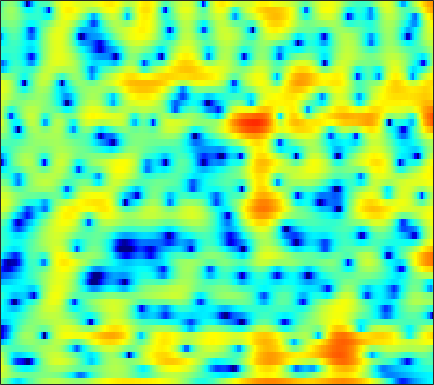

The table this chart was drawn from, first rows:
1.3301, 0.48264, -0.75319, -2.1156, -3.2172, -4.708, -6.0566, -6.8101, -7.1139, -6.5955, -5.5857, -4.7258, -3.5643, -2.4958, -1.7856, -0.95235, -0.22627, 0.25353, 0.80701, 1.2677, 1.6408, 1.8784, 2.1181, 2.28
3.219, 2.746, 2.117, 1.504, 1.062, 0.5142, 0.02799, -0.2888, -0.6382, -0.8973, -1.061, -1.124, -1.137, -1.076, -0.9912, -0.8377, -0.6531, -0.508, -0.318, -0.1506, -0.01401, 0.05795, 0.1006, 0.07111
4.445, 3.631, 2.49, 1.294, 0.372, -0.8689, -2.11, -3.012, -4.13, -5.071, -5.727, -5.97, -5.916, -5.462, -4.922, -4.038, -3.067, -2.349, -1.449, -0.6433, 0.05846, 0.5069, 0.9971, 1.365
3.894, 2.459, 0.2935, -2.22, -4.374, -7.636, -11.21, -13.65, -15.57, -16.32, -17.6, -19.94, -28.22, -22.94, -16.05, -10.65, -6.985, -4.867, -2.61, -0.8288, 0.5764, 1.429, 2.325, 2.994
2.535, 1.27, -0.5272, -2.428, -3.866, -5.648, -6.979, -7.529, -7.712, -7.462, -7.037, -6.668, -6.131, -5.409, -4.717, -3.631, -2.451, -1.579, -0.4614, 0.5511, 1.42, 1.965, 2.543, 2.946
-0.2053, -0.8061, -1.427, -1.886, -2.126, -2.323, -2.381, -2.355, -2.241, -2.05, -1.806, -1.577, -1.262, -0.9411, -0.6965, -0.3404, 0.04968, 0.3458, 0.7351, 1.109, 1.45, 1.681, 1.932, 2.081
-8.906, -8.456, -7.158, -5.702, -4.664, -3.443, -2.394, -1.708, -0.9239, -0.2894, 0.1817, 0.4455, 0.6784, 0.7583, 0.7183, 0.5454, 0.2789, 0.04932, -0.2347, -0.377, -0.2708, -0.005439, 0.531, 1.171
-18.52, -16.75, -13.43, -10.24, -8.059, -5.548, -3.488, -2.213, -0.8354, 0.2166, 0.9444, 1.284, 1.494, 1.393, 1.087, 0.2908, -1.057, -2.576, -5.711, -11.75, -24.53, -11.56, -5.008, -1.411
-18.78, -18.23, -15.11, -11.81, -9.703, -7.274, -5.255, -3.982, -2.577, -1.464, -0.6037, -0.1301, 0.2839, 0.4685, 0.4756, 0.2998, -0.06802, -0.423, -0.9067, -1.237, -1.209, -0.8785, -0.1022, 0.8491
-8.365, -8.314, -7.967, -7.354, -6.782, -5.912, -5.002, -4.324, -3.459, -2.672, -1.946, -1.445, -0.8609, -0.387, -0.09191, 0.2339, 0.4977, 0.6673, 0.8783, 1.096, 1.339, 1.533, 1.807, 2.084
-6.083, -6.145, -6.169, -6.125, -6.013, -5.735, -5.354, -4.994, -4.4, -3.735, -3.031, -2.494, -1.772, -1.079, -0.5896, 0.02453, 0.5886, 0.9757, 1.437, 1.84, 2.184, 2.396, 2.61, 2.736
-5.29, -5.703, -6.413, -7.254, -7.891, -8.581, -8.786, -8.502, -7.649, -6.454, -5.211, -4.331, -3.253, -2.246, -1.543, -0.6515, 0.2, 0.8093, 1.57, 2.251, 2.828, 3.175, 3.505, 3.666
-4.303, -5.146, -6.731, -9.058, -11.61, -17.28, -36.99, -21.25, -13.69, -10.13, -7.949, -6.828, -5.785, -4.994, -4.424, -3.498, -2.321, -1.297, 0.1301, 1.484, 2.647, 3.37, 4.103, 4.553
-3.471, -4.035, -4.945, -5.984, -6.816, -7.779, -8.385, -8.485, -8.184, -7.818, -7.784, -8.077, -9.095, -11.35, -14.38, -18.73, -12.48, -8.055, -3.935, -1.033, 1.106, 2.334, 3.569, 4.402
-4.948, -5.134, -5.378, -5.6, -5.745, -5.921, -6.028, -6.071, -6.129, -6.173, -6.32, -6.565, -7.03, -7.61, -7.916, -7.708, -6.485, -5.076, -2.979, -1.03, 0.6359, 1.684, 2.817, 3.663
-8.939, -8.676, -8.335, -8.018, -7.763, -7.406, -7.008, -6.696, -6.318, -5.948, -5.545, -5.246, -4.862, -4.413, -4.026, -3.388, -2.597, -1.917, -0.9434, 0.06318, 1.044, 1.729, 2.549, 3.231
-13.61, -12.98, -12.39, -11.84, -11.37, -10.62, -9.736, -9.041, -8.02, -7.043, -6.13, -5.452, -4.601, -3.805, -3.247, -2.541, -1.852, -1.327, -0.6219, 0.1089, 0.8703, 1.449, 2.21, 2.924
-15.04, -16.54, -18.59, -19.4, -18.52, -16.45, -14.42, -12.99, -11.06, -9.129, -7.441, -6.307, -4.994, -3.958, -3.36, -2.778, -2.437, -2.28, -2.077, -1.725, -1.048, -0.3053, 0.8914, 2.144
-11.66, -14.47, -18.76, -21.35, -21.09, -20.27, -20.39, -19.6, -16.32, -12.39, -8.979, -6.985, -4.981, -3.665, -3.083, -2.853, -3.324, -4.271, -6.637, -10.68, -11.61, -7.338, -2.551, 0.7087
-5.422, -6.822, -8.641, -10.41, -11.76, -13.54, -15.03, -15.4, -13.66, -10.42, -7.655, -5.928, -4.142, -2.877, -2.254, -1.873, -1.948, -2.311, -3.093, -3.766, -3.406, -2.26, -0.1935, 1.794
-3.037, -3.794, -4.784, -5.655, -6.207, -6.775, -7.074, -7.003, -6.561, -5.868, -4.902, -4.163, -3.212, -2.356, -1.792, -1.166, -0.6812, -0.3669, 0.02379, 0.4667, 0.9993, 1.473, 2.163, 2.838
-2.724, -3.158, -3.751, -4.311, -4.684, -5.098, -5.358, -5.398, -5.251, -4.945, -4.447, -3.982, -3.288, -2.549, -2.001, -1.271, -0.5799, -0.08334, 0.5509, 1.157, 1.722, 2.12, 2.594, 2.979
-3.088, -3.42, -3.994, -4.693, -5.252, -5.975, -6.548, -6.877, -7.027, -6.76, -6.226, -5.661, -4.781, -3.828, -3.111, -2.165, -1.243, -0.5921, 0.2339, 0.9885, 1.675, 2.138, 2.672, 3.101
-2.951, -3.381, -4.28, -5.569, -6.801, -8.791, -11.1, -12.75, -13.8, -12.85, -10.94, -9.511, -7.767, -6.238, -5.164, -3.844, -2.629, -1.767, -0.7011, 0.274, 1.163, 1.768, 2.491, 3.109
-1.272, -1.822, -2.955, -4.589, -6.239, -9.121, -13.06, -16.68, -20.09, -17.05, -14.11, -12.45, -10.7, -9.116, -7.929, -6.342, -4.83, -3.774, -2.482, -1.286, -0.1782, 0.6026, 1.59, 2.501
1.706, 1.211, 0.2677, -0.9715, -2.098, -3.827, -5.734, -7.144, -9.002, -10.7, -12.64, -14.36, -16.32, -15.28, -12.95, -9.996, -7.741, -6.483, -5.207, -4.161, -3.115, -2.212, -0.8416, 0.6179
4.173, 3.827, 3.181, 2.314, 1.544, 0.3268, -1.098, -2.216, -3.957, -6.034, -8.52, -10.74, -13.37, -13.16, -11.5, -9.409, -8.246, -7.979, -8.553, -10.28, -12.1, -10.97, -6.925, -3.286
4.598, 4.401, 3.991, 3.412, 2.881, 2.08, 1.186, 0.4201, -0.5975, -1.672, -2.666, -3.317, -3.99, -4.358, -4.529, -4.681, -4.999, -5.513, -6.661, -8.296, -9.545, -8.952, -6.394, -3.708
3.653, 3.518, 3.194, 2.74, 2.325, 1.73, 1.127, 0.6282, 0.115, -0.3527, -0.6784, -0.848, -1.004, -1.089, -1.131, -1.202, -1.31, -1.446, -1.647, -1.781, -1.799, -1.661, -1.338, -0.9638
2.215, 2.016, 1.575, 0.9519, 0.3802, -0.4825, -1.281, -1.752, -2.086, -1.994, -1.591, -1.179, -0.5648, -0.01645, 0.3568, 0.7432, 1.025, 1.18, 1.32, 1.391, 1.411, 1.389, 1.285, 1.041
0.1471, -0.1247, -0.7347, -1.696, -2.703, -4.568, -7.196, -9.41, -11.28, -8.898, -5.682, -3.727, -1.749, -0.3028, 0.5012, 1.31, 1.868, 2.173, 2.447, 2.597, 2.67, 2.655, 2.554, 2.33
-2.636, -2.734, -3.013, -3.562, -4.217, -5.517, -7.567, -9.233, -10.24, -8.166, -5.305, -3.437, -1.518, -0.1441, 0.5956, 1.263, 1.667, 1.83, 1.94, 2.013, 2.084, 2.162, 2.278, 2.374
-6.744, -6.295, -5.395, -4.524, -3.948, -3.358, -2.978, -2.631, -2.141, -1.392, -0.5681, 0.04945, 0.7632, 1.226, 1.386, 1.32, 0.9513, 0.4856, -0.2495, -0.8467, -0.9923, -0.6663, 0.1504, 1.093
-20.48, -14.95, -9.452, -5.984, -4.181, -2.408, -0.9781, -0.1907, 0.676, 1.341, 1.881, 2.171, 2.351, 2.263, 1.974, 1.219, -0.09926, -1.608, -4.738, -10.46, -16.93, -9.93, -4.241, -1.034
-10.51, -9.464, -7.297, -5.169, -3.772, -2.222, -1.029, -0.2798, 0.5184, 1.131, 1.569, 1.77, 1.861, 1.736, 1.47, 0.8613, -0.074, -0.9837, -2.414, -3.745, -4.18, -3.582, -2.089, -0.4995
-4.9, -4.588, -4.046, -3.385, -2.871, -2.185, -1.595, -1.175, -0.643, -0.1682, 0.2067, 0.4311, 0.6569, 0.7583, 0.7515, 0.6349, 0.4033, 0.1896, -0.07889, -0.2473, -0.2329, -0.0931, 0.2488, 0.6841
-2.058, -2.121, -2.22, -2.312, -2.385, -2.467, -2.409, -2.337, -2.09, -1.733, -1.259, -0.8646, -0.3646, 0.0617, 0.3209, 0.5693, 0.7273, 0.7938, 0.8465, 0.8979, 0.9773, 1.053, 1.185, 1.317
0.3414, -0.1131, -0.8232, -1.697, -2.438, -3.523, -4.545, -5.095, -5.302, -4.641, -3.407, -2.403, -1.2, -0.2183, 0.3366, 0.8558, 1.165, 1.289, 1.353, 1.364, 1.384, 1.44, 1.548, 1.675
2.73, 1.906, 0.5631, -1.083, -2.542, -4.963, -8.772, -13.43, -23.51, -11.53, -5.934, -3.375, -1.004, 0.4997, 1.221, 1.708, 1.738, 1.521, 1.02, 0.4584, 0.1236, 0.1683, 0.5924, 1.22
3.942, 2.67, 0.6552, -1.523, -3.014, -4.538, -5.699, -5.956, -5.706, -4.143, -1.97, -0.4683, 1.142, 2.183, 2.596, 2.608, 1.934, 0.9023, -1.344, -5.062, -9.998, -9.322, -4.433, -1.185
3.246, 1.329, -2.193, -7.572, -14.12, -14.39, -7.752, -5.047, -2.642, -0.7786, 0.6642, 1.539, 2.444, 3.001, 3.15, 2.953, 2.274, 1.406, -0.2528, -2.314, -3.951, -3.959, -2.612, -1.009
2.969, 1.579, -0.5522, -2.753, -4.022, -4.394, -3.506, -2.542, -1.152, -0.04068, 0.8762, 1.436, 2.004, 2.356, 2.461, 2.407, 2.148, 1.822, 1.252, 0.6635, 0.1654, -0.1207, -0.3788, -0.5874
3.392, 2.71, 1.777, 0.9192, 0.3805, -0.08795, -0.3123, -0.2889, -0.14, 0.1013, 0.3953, 0.634, 0.9189, 1.157, 1.3, 1.411, 1.4, 1.319, 1.116, 0.7962, 0.3792, -0.00654, -0.6156, -1.391
3.926, 3.524, 2.921, 2.274, 1.78, 1.117, 0.5235, 0.1147, -0.4078, -0.7496, -0.9154, -0.9004, -0.6835, -0.3035, 0.031, 0.4512, 0.7697, 0.917, 0.9715, 0.8213, 0.46, 0.06056, -0.6679, -1.626
4.56, 4.246, 3.703, 3.019, 2.424, 1.473, 0.3607, -0.657, -2.123, -3.663, -4.82, -5.016, -4.191, -2.738, -1.646, -0.3738, 0.6029, 1.12, 1.518, 1.613, 1.391, 1.009, 0.2025, -0.9379
4.389, 4.074, 3.561, 2.923, 2.33, 1.335, -0.07136, -1.474, -4.001, -8.118, -16.69, -24.35, -10.34, -5.26, -2.872, -0.6611, 0.8711, 1.693, 2.417, 2.765, 2.743, 2.462, 1.715, 0.479
1.173, 0.7911, 0.4926, 0.329, 0.1604, -0.1979, -0.8592, -1.495, -2.661, -3.932, -4.866, -5.034, -4.375, -3.117, -2.044, -0.6796, 0.5464, 1.322, 2.174, 2.753, 3.038, 3.05, 2.767, 2.111
-7.551, -8.233, -6.74, -4.79, -3.686, -2.803, -2.39, -2.38, -2.633, -3.047, -3.509, -3.772, -3.966, -3.838, -3.504, -2.675, -1.57, -0.6563, 0.5242, 1.554, 2.353, 2.788, 3.135, 3.23
-11.54, -12.46, -9.576, -6.735, -5.27, -4.054, -3.433, -3.328, -3.543, -4.164, -5.182, -6.228, -8.003, -9.939, -10.71, -9.397, -6.592, -4.47, -2.084, -0.1888, 1.289, 2.156, 3.028, 3.628
-4.251, -4.614, -4.598, -4.262, -3.971, -3.623, -3.528, -3.646, -4.078, -4.884, -6.186, -7.557, -10.11, -13.87, -16.52, -13.89, -9.146, -6.363, -3.476, -1.258, 0.4787, 1.516, 2.622, 3.439
-3.632, -3.718, -3.642, -3.468, -3.327, -3.232, -3.292, -3.448, -3.865, -4.492, -5.294, -5.936, -6.774, -7.337, -7.344, -6.735, -5.506, -4.32, -2.681, -1.075, 0.3621, 1.303, 2.367, 3.196
-6.507, -5.685, -4.623, -3.748, -3.267, -2.918, -2.831, -2.954, -3.345, -3.982, -4.74, -5.356, -6.089, -6.497, -6.488, -5.968, -4.902, -3.881, -2.388, -0.9097, 0.4601, 1.384, 2.428, 3.263
-10.98, -7.725, -5.093, -3.482, -2.738, -2.162, -2.035, -2.212, -2.775, -3.72, -5.11, -6.499, -8.776, -11.26, -12.29, -10.79, -7.79, -5.696, -3.283, -1.313, 0.3045, 1.332, 2.47, 3.362
-4.641, -3.804, -2.69, -1.828, -1.378, -1.071, -1.123, -1.386, -2.066, -3.122, -4.7, -6.27, -9.116, -12.84, -14.93, -12.56, -8.601, -6.229, -3.778, -1.883, -0.3608, 0.6002, 1.71, 2.631
-1.327, -1.044, -0.6185, -0.2678, -0.08816, -0.05505, -0.2321, -0.52, -1.105, -1.934, -2.909, -3.691, -4.692, -5.437, -5.706, -5.521, -4.892, -4.285, -3.415, -2.61, -1.832, -1.249, -0.3928, 0.5878
-0.555, -0.087, 0.4363, 0.8072, 0.9336, 0.9129, 0.6597, 0.3179, -0.3129, -1.107, -1.932, -2.521, -3.154, -3.579, -3.693, -3.69, -3.636, -3.631, -3.834, -4.327, -5.11, -5.614, -5.383, -3.638
-1.497, -0.3923, 0.6267, 1.222, 1.407, 1.363, 0.9431, 0.4035, -0.6333, -1.943, -3.494, -4.632, -5.711, -5.824, -5.363, -4.557, -3.903, -3.684, -3.971, -5.143, -7.81, -11.71, -17.68, -8.367
-2.545, -1.305, -0.2007, 0.3914, 0.5721, 0.4316, -0.116, -0.8334, -2.236, -4.358, -7.624, -11.61, -24.14, -16.66, -10.91, -6.926, -4.654, -3.624, -2.803, -2.495, -2.445, -2.382, -1.848, -0.6576
